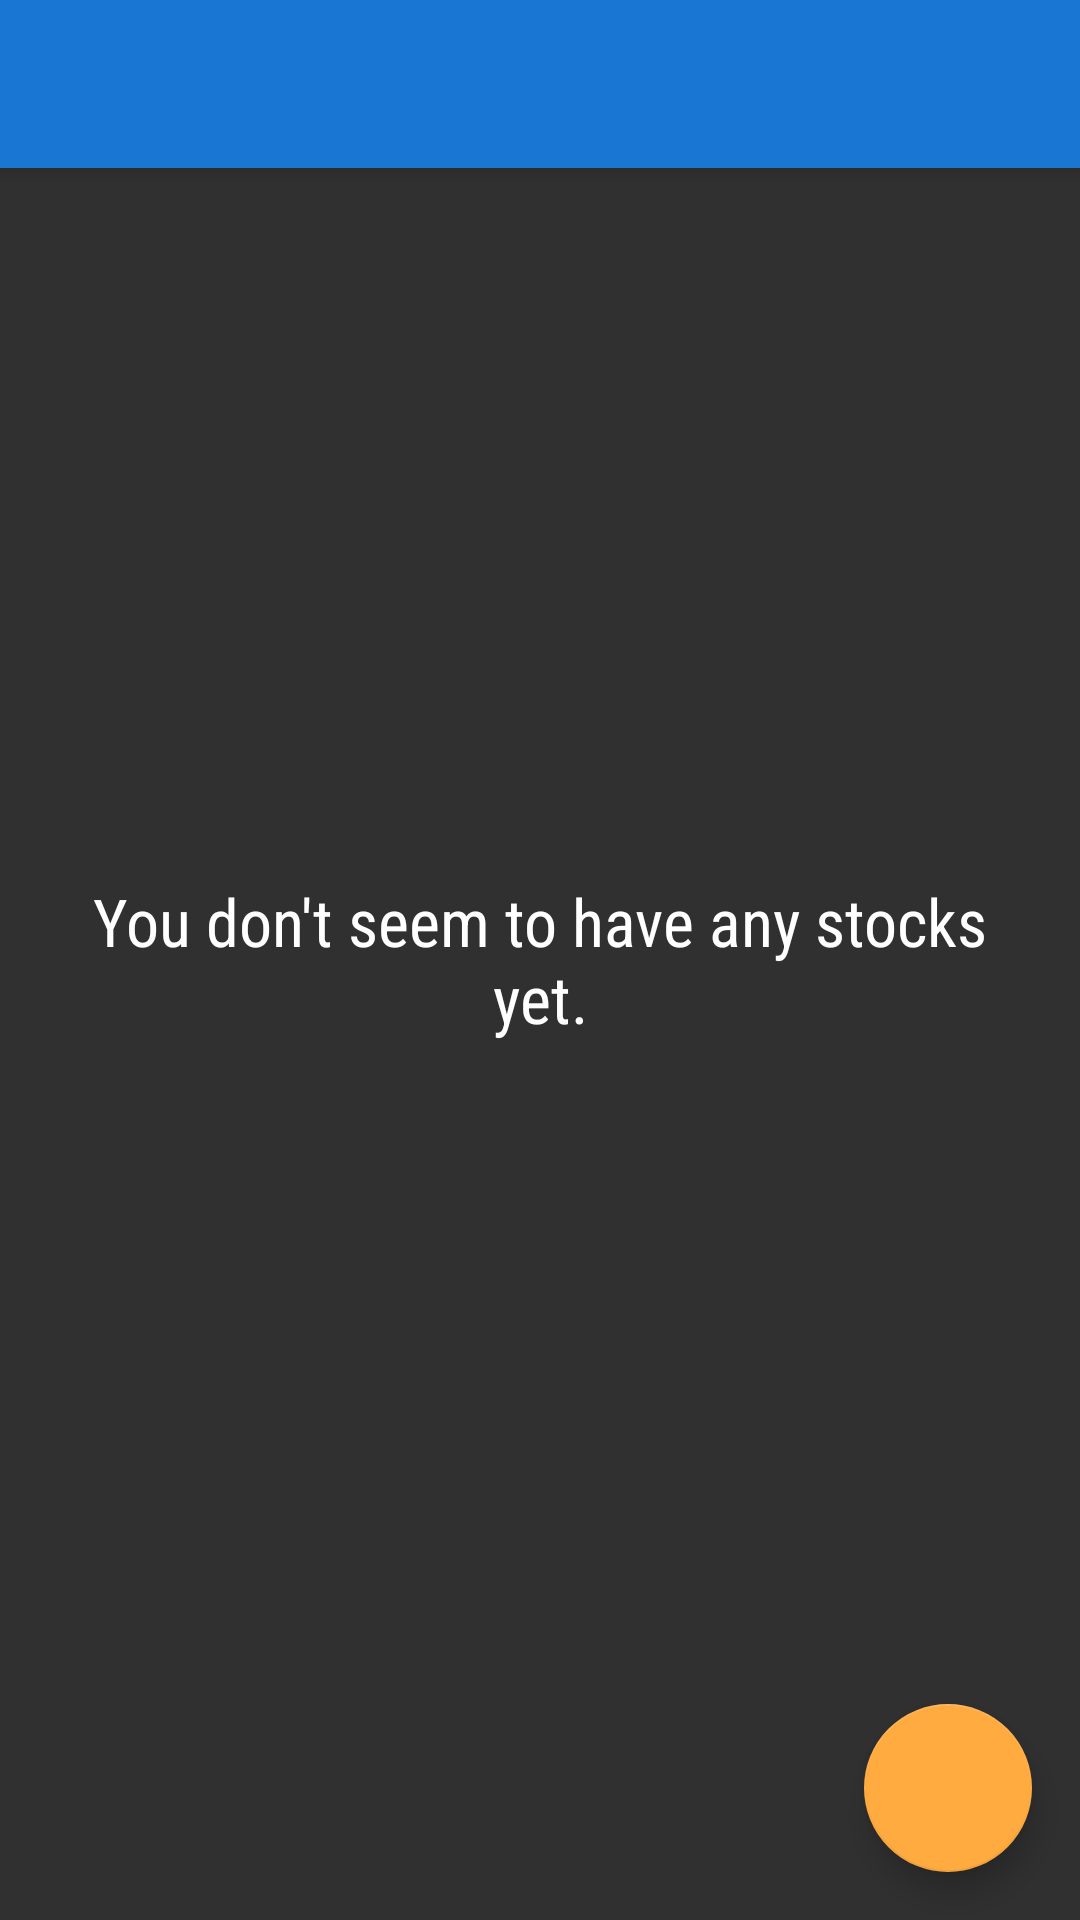

Layout XML and referenced resources for this Android screen:
<!-- AndroidManifest.xml: application theme AppTheme.Base -->
<!-- res/layout/activity_my_stocks.xml -->
<android.support.design.widget.CoordinatorLayout
	xmlns:android="http://schemas.android.com/apk/res/android"
	xmlns:app="http://schemas.android.com/apk/res-auto"
	android:layout_width="match_parent"
	android:layout_height="match_parent"
	android:fitsSystemWindows="true">

	<include layout="@layout/app_bar"/>

	<android.support.v7.widget.RecyclerView
		android:id="@+id/recycler_view"
		android:layout_width="match_parent"
		android:layout_height="match_parent"
		app:layout_behavior="@string/appbar_scrolling_view_behavior"/>

	<include layout="@layout/empty_view"/>

	<android.support.design.widget.FloatingActionButton
		android:id="@+id/fab"
		android:layout_width="wrap_content"
		android:layout_height="wrap_content"
		android:layout_margin="16dp"
		android:contentDescription="@string/content_description_add_stock"
		android:src="@drawable/ic_add"
		app:layout_anchor="@id/recycler_view"
		app:layout_anchorGravity="bottom|end"/>


</android.support.design.widget.CoordinatorLayout>
<!-- res/layout/app_bar.xml (included above) -->
<?xml version="1.0" encoding="utf-8"?>
<android.support.design.widget.AppBarLayout
	xmlns:android="http://schemas.android.com/apk/res/android"
	xmlns:app="http://schemas.android.com/apk/res-auto"
	xmlns:tools="http://schemas.android.com/tools"
	android:layout_width="match_parent"
	android:layout_height="wrap_content"
	android:fitsSystemWindows="true"
	tools:showIn="@layout/fragment_my_stocks">

	<android.support.v7.widget.Toolbar
		android:id="@+id/toolbar"
		android:layout_width="match_parent"
		android:layout_height="wrap_content"
		android:background="?attr/colorPrimary"
		android:fitsSystemWindows="true"
		android:minHeight="?attr/actionBarSize"
		app:popupTheme="@style/ThemeOverlay.AppCompat.Light"/>
</android.support.design.widget.AppBarLayout>
<!-- res/layout/empty_view.xml (included above) -->
<?xml version="1.0" encoding="utf-8"?>
<TextView
	xmlns:android="http://schemas.android.com/apk/res/android"
	xmlns:tools="http://schemas.android.com/tools"
	android:id="@+id/no_stocks_message"
	android:text="@string/message_no_stocks"
	tools:showIn="@layout/widget_my_stocks"
	style="@style/ErrorMessage"/>
<!-- res/layout/fragment_my_stocks.xml (included above) -->
<RelativeLayout
	xmlns:android="http://schemas.android.com/apk/res/android"
	xmlns:app="http://schemas.android.com/apk/res-auto"
	android:layout_width="match_parent"
	android:layout_height="match_parent"
	android:fitsSystemWindows="true">

	<com.google.android.gms.ads.AdView
		android:id="@+id/adView"
		android:layout_width="wrap_content"
		android:layout_height="wrap_content"
		android:layout_alignParentBottom="true"
		android:layout_centerHorizontal="true"
		app:adSize="BANNER"
		app:adUnitId="@string/banner_ad_unit_id"/>
	<android.support.v7.widget.RecyclerView
		android:id="@+id/recycler_view"
		android:layout_width="match_parent"
		android:layout_height="match_parent"
		android:layout_above="@+id/adView"/>

	<include layout="@layout/empty_view"/>

	<android.support.design.widget.FloatingActionButton
		android:id="@+id/fab"
		android:layout_width="wrap_content"
		android:layout_height="wrap_content"
		android:layout_alignParentBottom="true"
		android:layout_alignParentEnd="true"
		android:layout_alignParentRight="true"
		android:layout_margin="16dp"
		android:contentDescription="@string/content_description_add_stock"
		android:src="@drawable/ic_add"
		app:layout_anchor="@id/recycler_view"
		app:layout_anchorGravity="bottom|end"/>



</RelativeLayout>
<!-- res/layout/widget_my_stocks.xml (included above) -->
<LinearLayout xmlns:android="http://schemas.android.com/apk/res/android"
              android:layout_width="match_parent"
              android:layout_height="match_parent"
              android:background="@color/material_gray_900"
              android:orientation="vertical"
              android:padding="@dimen/widget_margin">

	<TextView
		android:id="@+id/widget"
		android:layout_width="match_parent"
		android:layout_height="wrap_content"
		android:background="@color/primary"
		android:fontFamily="sans-serif-smallcaps"
		android:padding="@dimen/size_8"
		android:text="@string/widget_name"
		android:textColor="@android:color/white"
		android:textSize="22sp"
		android:textStyle="bold|italic"/>

	<FrameLayout
		android:layout_width="match_parent"
		android:layout_height="wrap_content">

		<include layout="@layout/empty_view"/>

		<ListView
			android:id="@+id/widget_list"
			android:layout_width="match_parent"
			android:layout_height="match_parent"/>
	</FrameLayout>

</LinearLayout>
<!-- resources referenced by this layout -->
<resources>
  <color name="material_gray_900">#212121</color>
  <color name="primary">@color/material_blue_700</color>
  <dimen name="size_8">8dp</dimen>
  <dimen name="widget_margin">8dp</dimen>
  <string name="banner_ad_unit_id">ca-app-pub-3940256099942544/6300978111</string>
  <string name="content_description_add_stock">Add stock</string>
  <string name="message_no_stocks">You don\'t seem to have any stocks yet.</string>
  <string name="widget_name">My Stocks</string>
  <style name="ErrorMessage">
  		<item name="android:layout_width">match_parent</item>
  		<item name="android:layout_height">match_parent</item>
  		<item name="android:fontFamily">sans-serif-condensed</item>
  		<item name="android:gravity">center</item>
  		<item name="android:layout_marginRight">@dimen/activity_horizontal_margin</item>
  		<item name="android:layout_marginLeft">@dimen/activity_horizontal_margin</item>
  		<item name="android:textAppearance">?android:textAppearanceLarge</item>
  	</style>
  <style name="AppTheme.Base" />
  <color name="material_blue_700">#FF1976D2</color>
  <dimen name="activity_horizontal_margin">16dp</dimen>
</resources>
